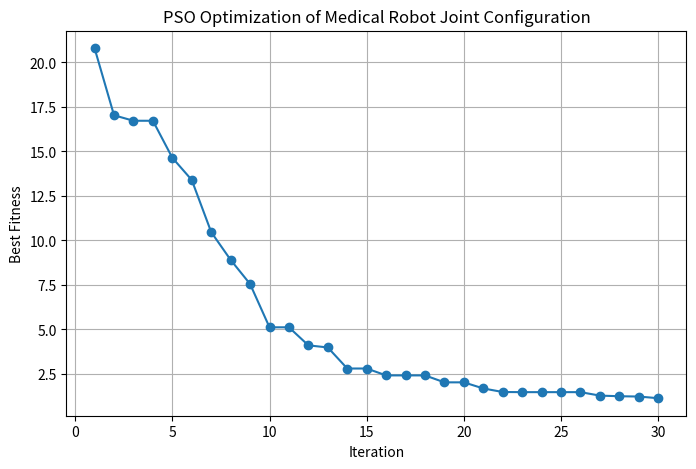

This chart was generated by the following Python code:
import random
import math
import matplotlib.pyplot as plt

print(" USN : 1WN24CS167 ")
print(" NAME : NANDITHA ")

# -----------------------------------------
# PSO PARAMETERS
# -----------------------------------------
NUM_PARTICLES = 20
ITERATIONS = 30

W = 0.7       # Inertia weight
C1 = 1.5      # Personal learning factor
C2 = 1.5      # Social learning factor

NUM_JOINTS = 6

# Desired configuration of the medical robot
TARGET = [30, 45, 60, 40, 50, 35]

# Allowed joint angle range
MIN_ANGLE = 0
MAX_ANGLE = 90


# -----------------------------------------
# FITNESS FUNCTION
# -----------------------------------------
# Lower fitness = better solution
def fitness(position):

    total = 0

    for i in range(NUM_JOINTS):
        difference = position[i] - TARGET[i]
        total += difference ** 2

    return math.sqrt(total)


# -----------------------------------------
# INITIALIZE PARTICLES
# -----------------------------------------
particles = []

for i in range(NUM_PARTICLES):

    # Random joint angles
    position = [
        random.uniform(MIN_ANGLE, MAX_ANGLE)
        for _ in range(NUM_JOINTS)
    ]

    # Random velocities
    velocity = [
        random.uniform(-5, 5)
        for _ in range(NUM_JOINTS)
    ]

    particle = {
        "position": position,
        "velocity": velocity,

        # Initially current position is pBest
        "pbest": position.copy(),
        "pbest_fitness": fitness(position)
    }

    particles.append(particle)


# -----------------------------------------
# FIND INITIAL GLOBAL BEST
# -----------------------------------------
gbest = particles[0]["pbest"].copy()
gbest_fitness = particles[0]["pbest_fitness"]

for particle in particles:

    if particle["pbest_fitness"] < gbest_fitness:

        gbest = particle["pbest"].copy()
        gbest_fitness = particle["pbest_fitness"]


# Store best fitness for graph
best_fitness_history = []


# -----------------------------------------
# PSO ITERATIONS
# -----------------------------------------
for iteration in range(ITERATIONS):

    for particle in particles:

        position = particle["position"]
        velocity = particle["velocity"]

        # Random values
        r1 = random.random()
        r2 = random.random()

        # ---------------------------------
        # UPDATE VELOCITY
        # ---------------------------------
        for j in range(NUM_JOINTS):

            velocity[j] = (
                W * velocity[j]
                + C1 * r1 *
                (particle["pbest"][j] - position[j])
                + C2 * r2 *
                (gbest[j] - position[j])
            )

        # ---------------------------------
        # UPDATE POSITION
        # ---------------------------------
        for j in range(NUM_JOINTS):

            position[j] += velocity[j]

            # Keep angle within valid range
            position[j] = max(
                MIN_ANGLE,
                min(MAX_ANGLE, position[j])
            )

        # ---------------------------------
        # CALCULATE FITNESS
        # ---------------------------------
        current_fitness = fitness(position)

        # ---------------------------------
        # UPDATE PERSONAL BEST
        # ---------------------------------
        if current_fitness < particle["pbest_fitness"]:

            particle["pbest"] = position.copy()
            particle["pbest_fitness"] = current_fitness

        # ---------------------------------
        # UPDATE GLOBAL BEST
        # ---------------------------------
        if current_fitness < gbest_fitness:

            gbest = position.copy()
            gbest_fitness = current_fitness

    # Store best fitness
    best_fitness_history.append(gbest_fitness)

    print(
        "Iteration:",
        iteration + 1,
        "Best Fitness:",
        f"{gbest_fitness:.4f}"
    )


# -----------------------------------------
# FINAL RESULT
# -----------------------------------------
print("\n===================================")
print("FINAL RESULT")
print("===================================")

print("\nTarget Joint Configuration:")
print([round(x, 2) for x in TARGET])

print("\nOptimized Joint Configuration:")
print([round(x, 2) for x in gbest])

print("\nFinal Fitness:")
print(f"{gbest_fitness:.4f}")


# -----------------------------------------
# GRAPH
# -----------------------------------------
plt.figure(figsize=(8, 5))

plt.plot(
    range(1, ITERATIONS + 1),
    best_fitness_history,
    marker='o'
)

plt.xlabel("Iteration")
plt.ylabel("Best Fitness")
plt.title("PSO Optimization of Medical Robot Joint Configuration")

plt.grid()
plt.show()
